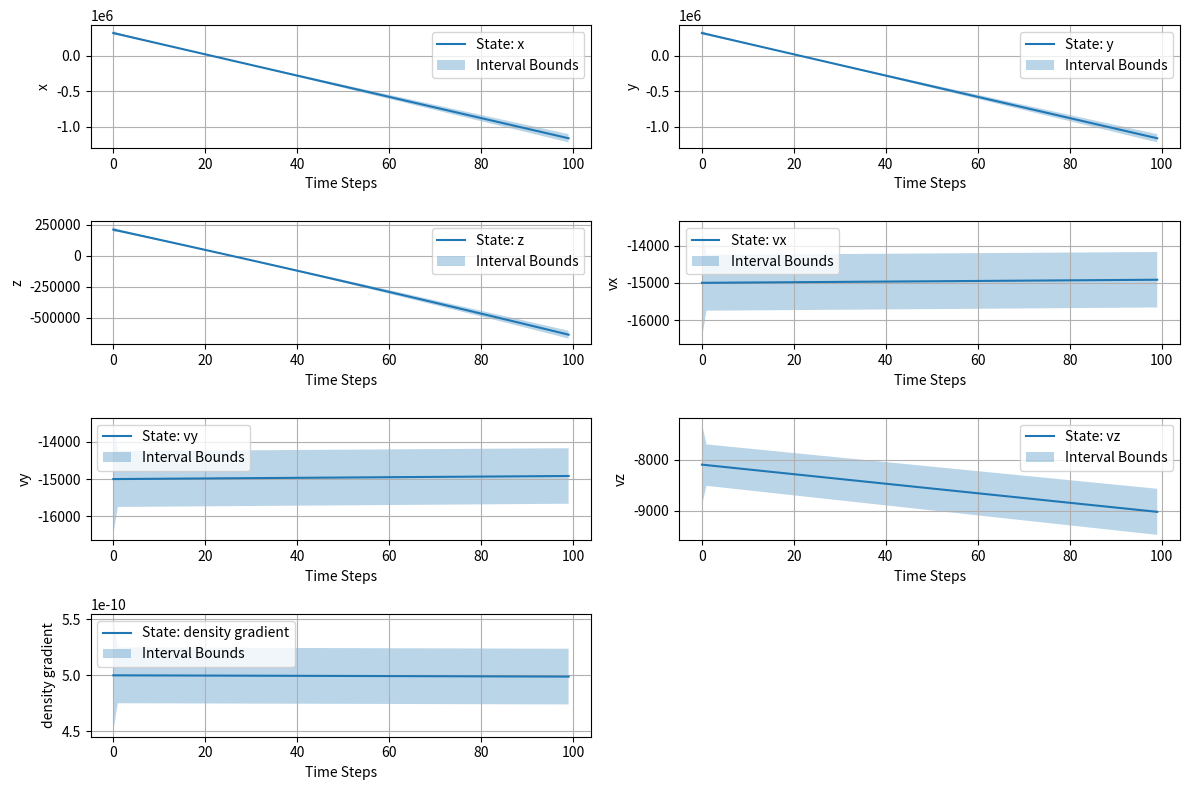

The matplotlib source for this figure:
import numpy as np
import matplotlib.pyplot as plt

def simulate_ballistic_system(initial_state, time_steps, delta_t, K_interval, Q, R):
    # Constants
    g = 9.81  # Gravitational acceleration
    n_states = 7  # Number of states (x, y, z, vx, vy, vz, density gradient)

    # Extract K interval bounds
    K_min, K_max = K_interval

    # State vectors
    states = np.zeros((time_steps, n_states))
    states[0] = initial_state

    # Interval bounds
    lower_bounds = np.zeros((time_steps, n_states))
    upper_bounds = np.zeros((time_steps, n_states))

    # Set initial interval estimates
    lower_bounds[0] = initial_state - 0.1 * initial_state
    upper_bounds[0] = initial_state + 0.1 * initial_state

    for k in range(1, time_steps):
        
        # Update states using interval dynamics
        x = states[k - 1]
        x_dot = np.zeros_like(x)

        # State equations
        velocity = np.sqrt(x[3]**2 + x[4]**2 + x[5]**2)
        x_dot[0:3] = x[3:6]  # Update position
        x_dot[3] = -(1/2) * g * x[6] * x[3] * velocity  # Update velocity x
        x_dot[4] = -(1/2) * g * x[6] * x[4] * velocity  # Update velocity y
        x_dot[5] = -(1/2) * g * x[6] * x[5] * velocity - g  # Update velocity z
        x_dot[6] = -K_min * x[6]  # Update density gradient (lower bound example)

        # Numerical integration (Euler method)
        states[k] = states[k - 1] + delta_t * x_dot

        # Update interval bounds
        lower_bounds[k] = states[k] - 0.05 * states[k]
        upper_bounds[k] = states[k] + 0.05 * states[k]

    return states, lower_bounds, upper_bounds

# Parameters
time_steps = 100
delta_t = 1.0  # 1 second interval
initial_state = np.array([3.2e5, 3.2e5, 2.1e5, -1.5e4, -1.5e4, -8.1e3, 5e-10])
K_interval = [2.3e-5, 3.5e-5]
Q = np.diag([0, 0, 0, 100, 100, 100, 2.0e-18])  # Process noise covariance
R = np.diag([150, 150, 150])  # Measurement noise covariance

# Simulate
states, lower_bounds, upper_bounds = simulate_ballistic_system(
    initial_state, time_steps, delta_t, K_interval, Q, R
)

# Plot results
plt.figure(figsize=(12, 8))

for i, label in enumerate(["x", "y", "z", "vx", "vy", "vz", "density gradient"]):
    plt.subplot(4, 2, i + 1)
    plt.plot(states[:, i], label=f"State: {label}")
    plt.fill_between(
        np.arange(time_steps), lower_bounds[:, i], upper_bounds[:, i], alpha=0.3, label="Interval Bounds"
    )
    plt.xlabel("Time Steps")
    plt.ylabel(label)
    plt.legend()
    plt.grid()

plt.tight_layout()
plt.show()
